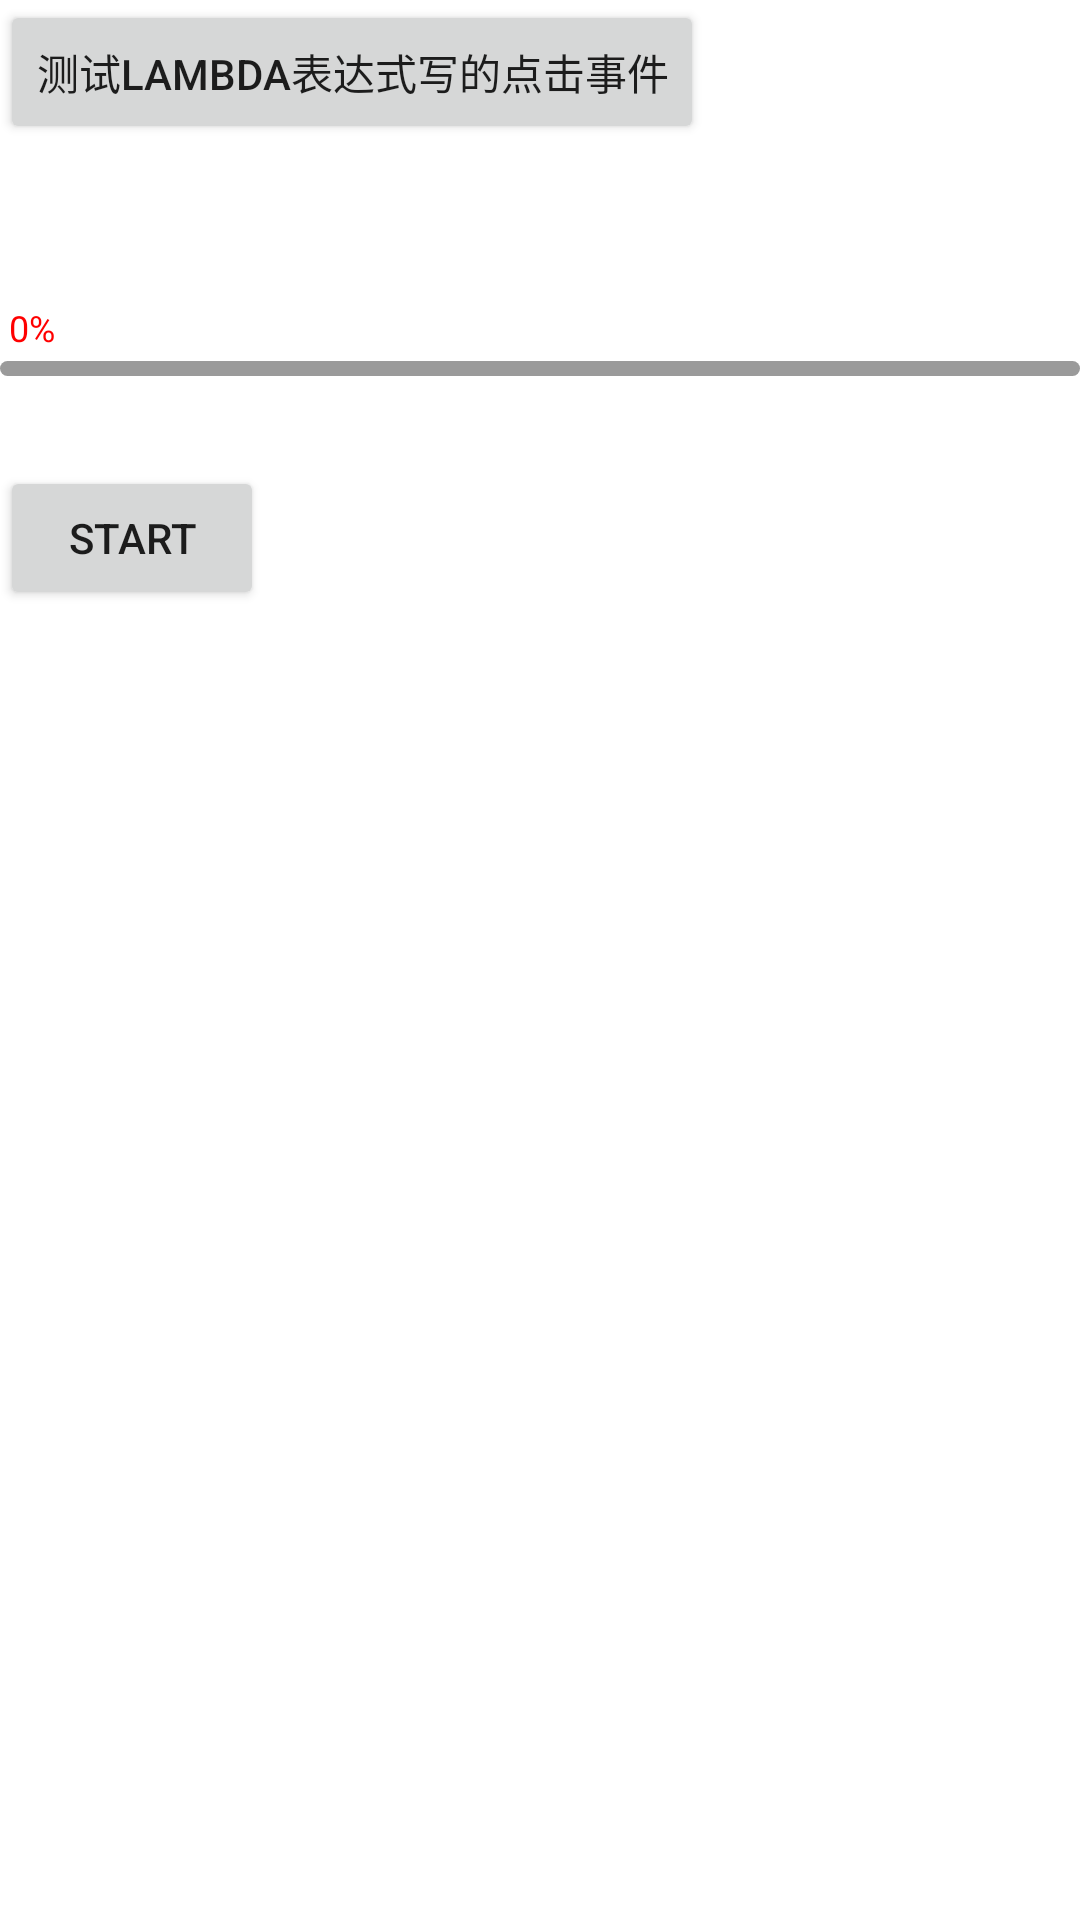

Reconstruct the res/layout file that produces this screen, plus the resources it refers to.
<!-- AndroidManifest.xml: application theme AppTheme -->
<!-- res/layout/activity_second.xml -->
<?xml version="1.0" encoding="utf-8"?>
<LinearLayout xmlns:android="http://schemas.android.com/apk/res/android"
    xmlns:tools="http://schemas.android.com/tools"
    android:layout_width="match_parent"
    android:layout_height="match_parent"
    android:background="#ffffff"
    android:orientation="vertical"
    tools:context=".SecondActivity">

    <Button
        android:id="@+id/btn_lambda"
        android:layout_width="wrap_content"
        android:layout_height="wrap_content"
        android:text="测试lambda表达式写的点击事件" />

    <TextView
        android:id="@+id/progress_percent"
        android:layout_width="wrap_content"
        android:layout_height="wrap_content"
        android:layout_marginTop="50dp"
        android:padding="3dp"
        android:text="0%"
        android:textColor="#ff00"
        android:textSize="12sp" />

    <ProgressBar
        android:id="@+id/pb_progressbar"
        style="?android:attr/progressBarStyleHorizontal"
        android:layout_width="match_parent"
        android:layout_height="5dp"
        android:max="100"
        android:progress="0"
        android:progressDrawable="@drawable/progressbar_color" />

    <Button
        android:id="@+id/btn_start"
        android:layout_width="wrap_content"
        android:layout_height="wrap_content"
        android:layout_marginTop="30dp"
        android:text="start" />

</LinearLayout>
<!-- resources referenced by this layout -->
<resources>
  <!-- drawable progressbar_color (drawable) -->
  <?xml version="1.0" encoding="utf-8"?>
  <layer-list xmlns:android="http://schemas.android.com/apk/res/android">
      
      <item android:id="@android:id/background">
          <shape>
              <corners android:radius="5dp" />
              <solid android:color="#9a9a9a" />
          </shape>
      </item>
      
      <item android:id="@android:id/progress">
          <clip>
              <shape>
                  <corners android:radius="5dp" />
                  <solid android:color="#E14f50" />
              </shape>
          </clip>
      </item>
  </layer-list>
  <style name="AppTheme" parent="Theme.AppCompat.Light.DarkActionBar">
          
          <item name="colorPrimary">@color/colorPrimary</item>
          <item name="colorPrimaryDark">@color/colorPrimaryDark</item>
          <item name="colorAccent">@color/colorAccent</item>
      </style>
  <color name="colorPrimary">#3F51B5</color>
  <color name="colorPrimaryDark">#303F9F</color>
  <color name="colorAccent">#FF4081</color>
</resources>
